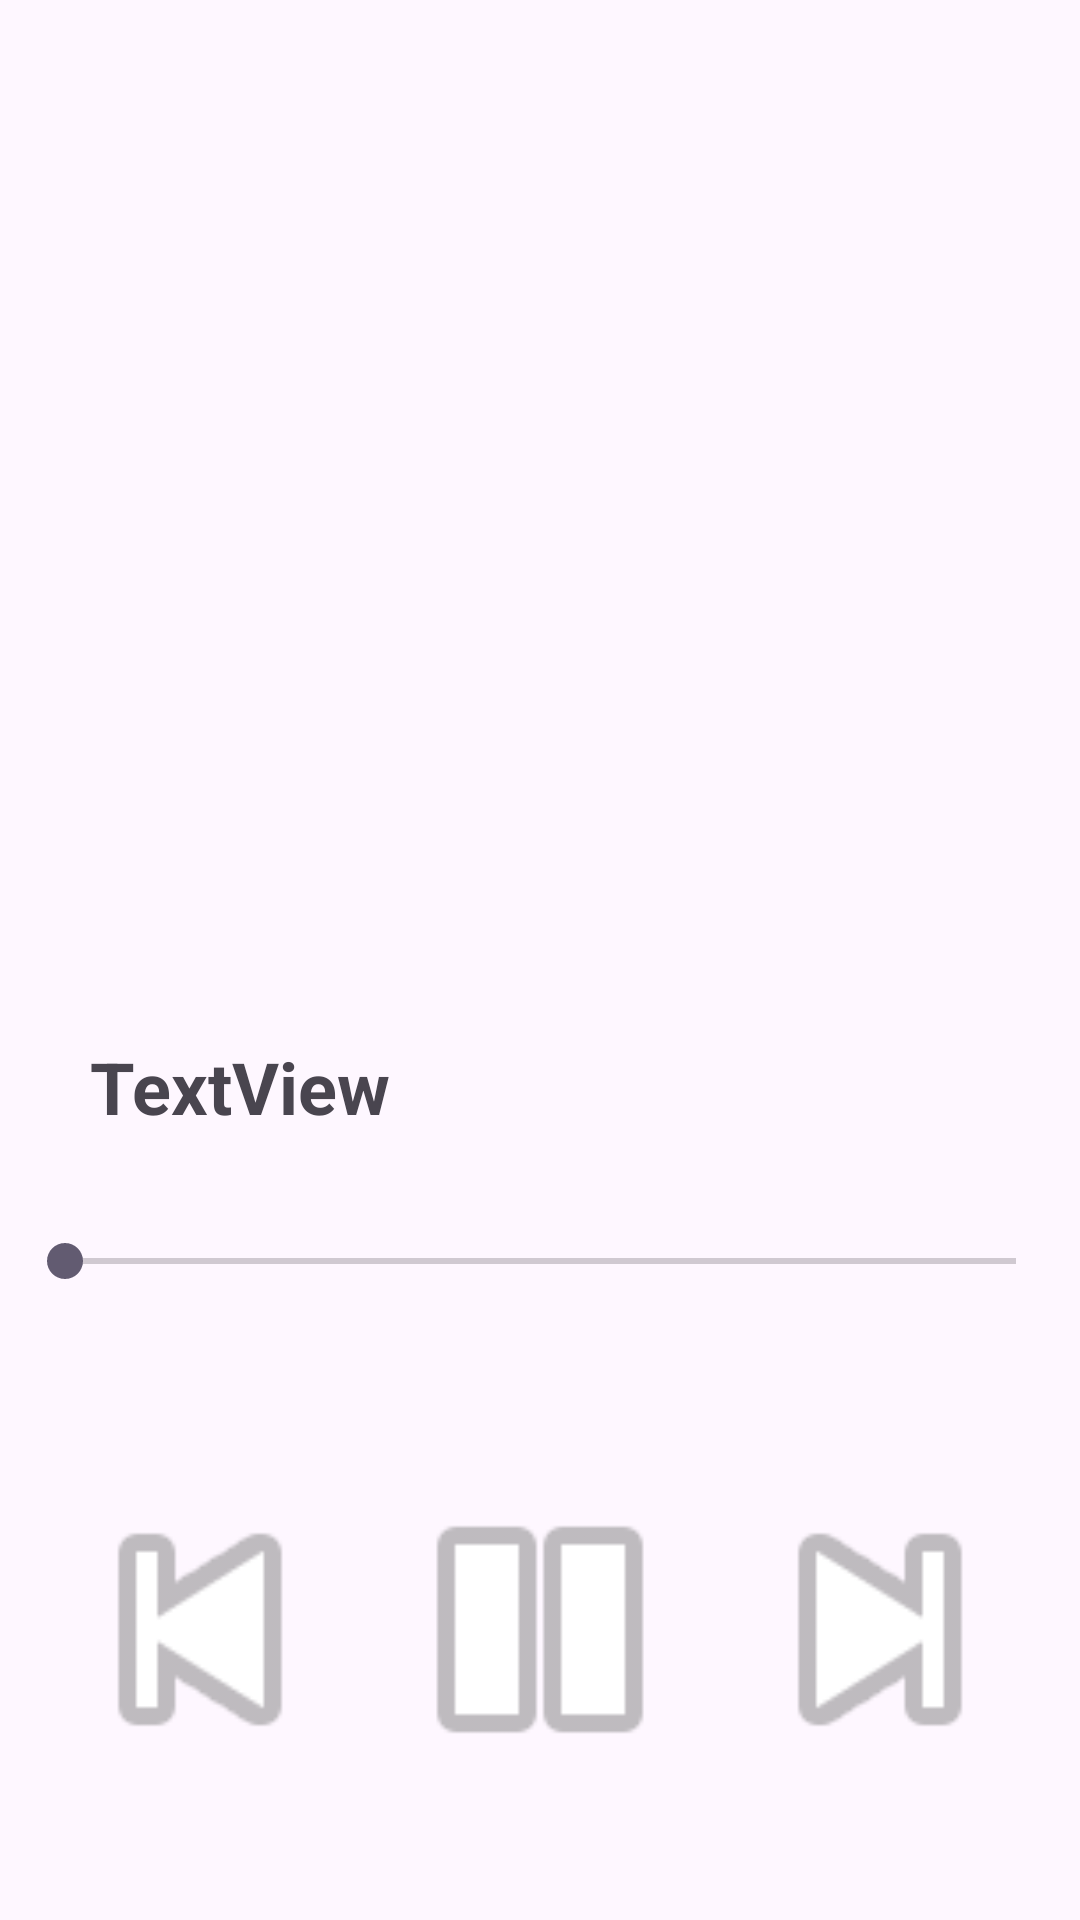

Here is an Android app screen rendered from its layout file. Give the layout XML and the strings, colors and styles it references.
<!-- AndroidManifest.xml: application theme Theme.MeraSangeet -->
<!-- res/layout/activity_play_song.xml -->
<?xml version="1.0" encoding="utf-8"?>
<androidx.constraintlayout.widget.ConstraintLayout xmlns:android="http://schemas.android.com/apk/res/android"
    xmlns:app="http://schemas.android.com/apk/res-auto"
    xmlns:tools="http://schemas.android.com/tools"
    android:layout_width="match_parent"
    android:layout_height="match_parent"
    tools:context=".PlaySong"
    android:background="@drawable/bg3">



    <ImageView
        android:id="@+id/imageView2"
        android:layout_width="176dp"
        android:layout_height="154dp"
        android:layout_marginStart="36dp"
        android:layout_marginTop="128dp"
        android:layout_marginEnd="36dp"
        android:layout_marginBottom="103dp"
        app:layout_constraintBottom_toTopOf="@+id/textView"
        app:layout_constraintEnd_toEndOf="parent"
        app:layout_constraintHorizontal_bias="0.496"
        app:layout_constraintStart_toStartOf="parent"
        app:layout_constraintTop_toTopOf="parent"
        app:srcCompat="@drawable/logo" />

    <TextView
        android:id="@+id/textView"
        android:layout_width="300dp"
        android:layout_height="wrap_content"
        android:layout_marginTop="64dp"

        android:text="TextView"
        android:marqueeRepeatLimit="marquee_forever"
        android:ellipsize="marquee"
        android:scrollHorizontally="true"
        android:singleLine="true"
        android:fadingEdge="horizontal"
        android:textSize="24sp"
        android:textStyle="bold"
        app:layout_constraintEnd_toEndOf="parent"
        app:layout_constraintStart_toStartOf="parent"
        app:layout_constraintTop_toBottomOf="@+id/imageView2" />

    <LinearLayout
        android:id="@+id/linearLayout"
        android:layout_width="340dp"
        android:layout_height="161dp"
        android:layout_marginTop="68dp"
        android:orientation="horizontal"
        app:layout_constraintBottom_toBottomOf="parent"
        app:layout_constraintEnd_toEndOf="parent"
        app:layout_constraintHorizontal_bias="0.5"
        app:layout_constraintStart_toStartOf="parent"
        app:layout_constraintTop_toBottomOf="@+id/textView">

        <ImageView
            android:id="@+id/prev"
            android:layout_width="wrap_content"
            android:layout_height="match_parent"
            android:layout_weight="1"
            app:srcCompat="@android:drawable/ic_media_previous" />

        <ImageView
            android:id="@+id/play"
            android:layout_width="wrap_content"
            android:layout_height="match_parent"
            android:layout_weight="1"
            app:srcCompat="@android:drawable/ic_media_pause" />

        <ImageView
            android:id="@+id/next"
            android:layout_width="wrap_content"
            android:layout_height="match_parent"
            android:layout_weight="1"
            app:srcCompat="@android:drawable/ic_media_next" />
    </LinearLayout>

    <SeekBar
        android:id="@+id/seekBar"
        android:layout_width="349dp"
        android:layout_height="25dp"
        app:layout_constraintBottom_toTopOf="@+id/linearLayout"
        app:layout_constraintEnd_toEndOf="parent"
        app:layout_constraintStart_toStartOf="parent"
        app:layout_constraintTop_toBottomOf="@+id/textView"
        app:layout_constraintVertical_bias="0.5" />
</androidx.constraintlayout.widget.ConstraintLayout>
<!-- resources referenced by this layout -->
<resources>
  <style name="Theme.MeraSangeet" parent="Base.Theme.MeraSangeet" />
  <style name="Base.Theme.MeraSangeet" parent="Theme.Material3.DayNight.NoActionBar">
          
          
      </style>
</resources>
